Image classification data set "dataset" (springboardmentor27300a/AI-Powered-Food-Freshness-Detection-and-Predictive-Shelf-Life-Monitoring-Platform on GitHub). Class labels (3): fresh, less fresh, rotten.

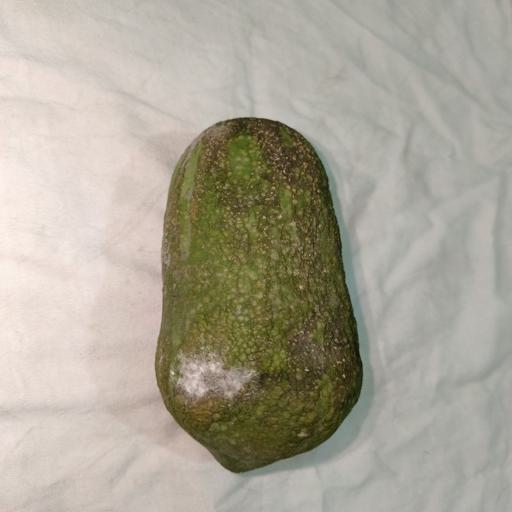
Label: rotten

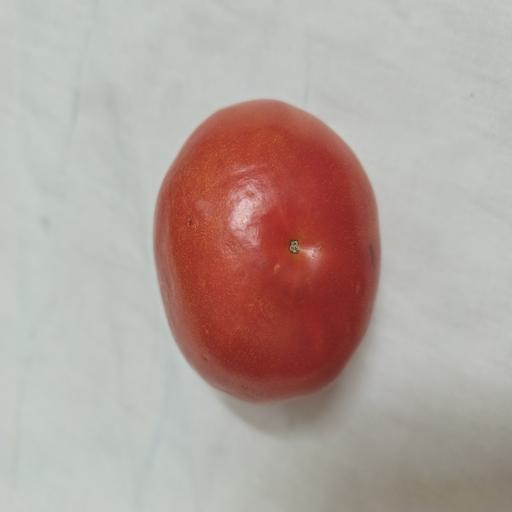
Label: fresh

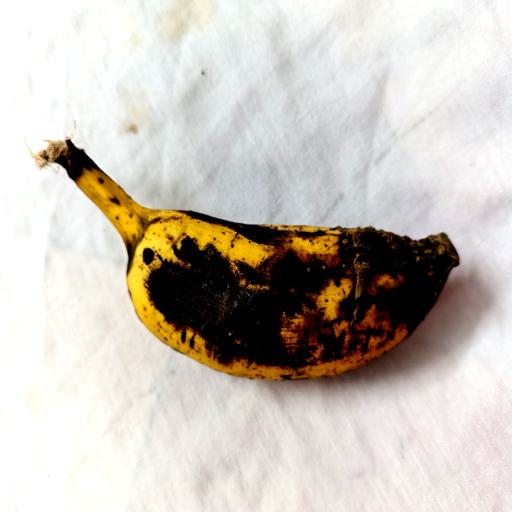
Label: less fresh

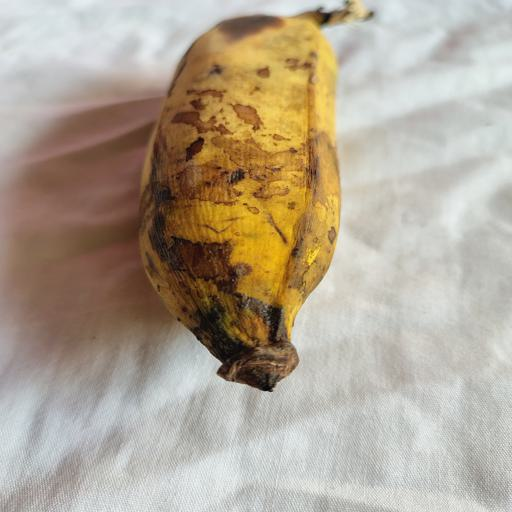
Label: fresh

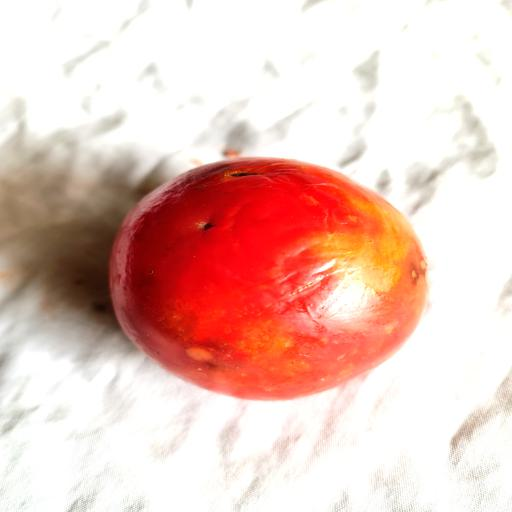
Label: rotten

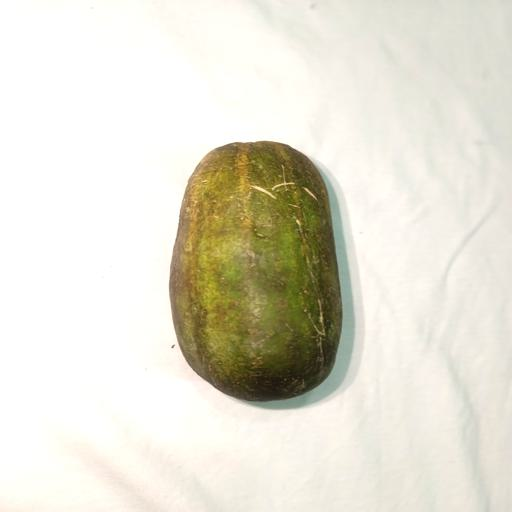
Label: fresh
